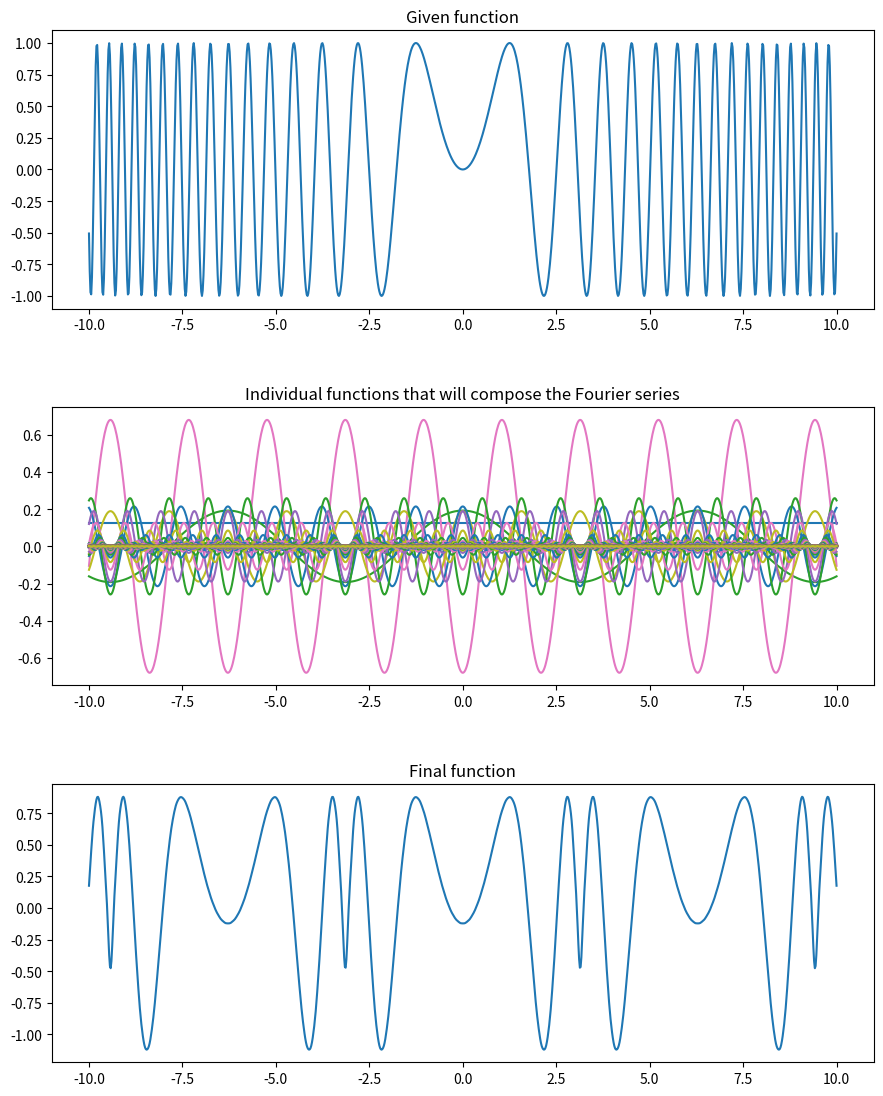

Here is the Python script that generated this plot:
import math
import numpy as np
import matplotlib.pyplot as plt
from scipy.integrate import quad
import time

'''Enter function here: '''
'''Careful to use notation that python will understand (math is imported)'''
f = lambda x: math.sin(x**2)

x_values = np.linspace(-10, 10, 1000)
y_values = []
'''Number of iterations that will be run'''
N = 50
A_n, B_n = [], []

'''Have to manually enter period of function'''
period = 2 * math.pi

for x in x_values:
    y_values.append(f(x))

# Set up subplots
fig, axs = plt.subplots(3, 1, figsize=(10, 12))
fig.tight_layout(pad=5.0)

# Plot 1: Given function
axs[0].plot(x_values, y_values)
axs[0].set_title('Given function')

start = time.time()

a_0 = (1 / period) * (quad(f, -period / 2, period / 2)[0])
final_y = [a_0 / 2] * len(x_values)
axs[1].plot(x_values, final_y)

for n in range(1, N):
    y_values_cos, y_values_sin = [], []
    func_cos = lambda x: math.cos(n * x)
    final_cos = lambda x: f(x) * func_cos(x)
    a_n = (2 / period) * (quad(final_cos, -period / 2, period / 2)[0])
    A_n.append(a_n)
    func_sin = lambda x: math.sin(n * x)
    final_sin = lambda x: f(x) * func_sin(x)
    b_n = (2 / period) * (quad(final_sin, -period / 2, period / 2)[0])
    B_n.append(b_n)
    for x in x_values:
        y_values_cos.append(a_n * math.cos(n * x))
        y_values_sin.append(b_n * math.sin(n * x))
    axs[1].plot(x_values, y_values_sin)
    axs[1].plot(x_values, y_values_cos)
    for i in range(len(x_values)):
        final_y[i] = final_y[i] + y_values_cos[i] + y_values_sin[i]

end = time.time()

axs[1].set_title('Individual functions that will compose the Fourier series')

# Plot 3: Final function
axs[2].plot(x_values, final_y)
axs[2].set_title('Final function')

plt.show()

print(f'Computation time: {end - start} s')
'''print(A_n, B_n)'''
